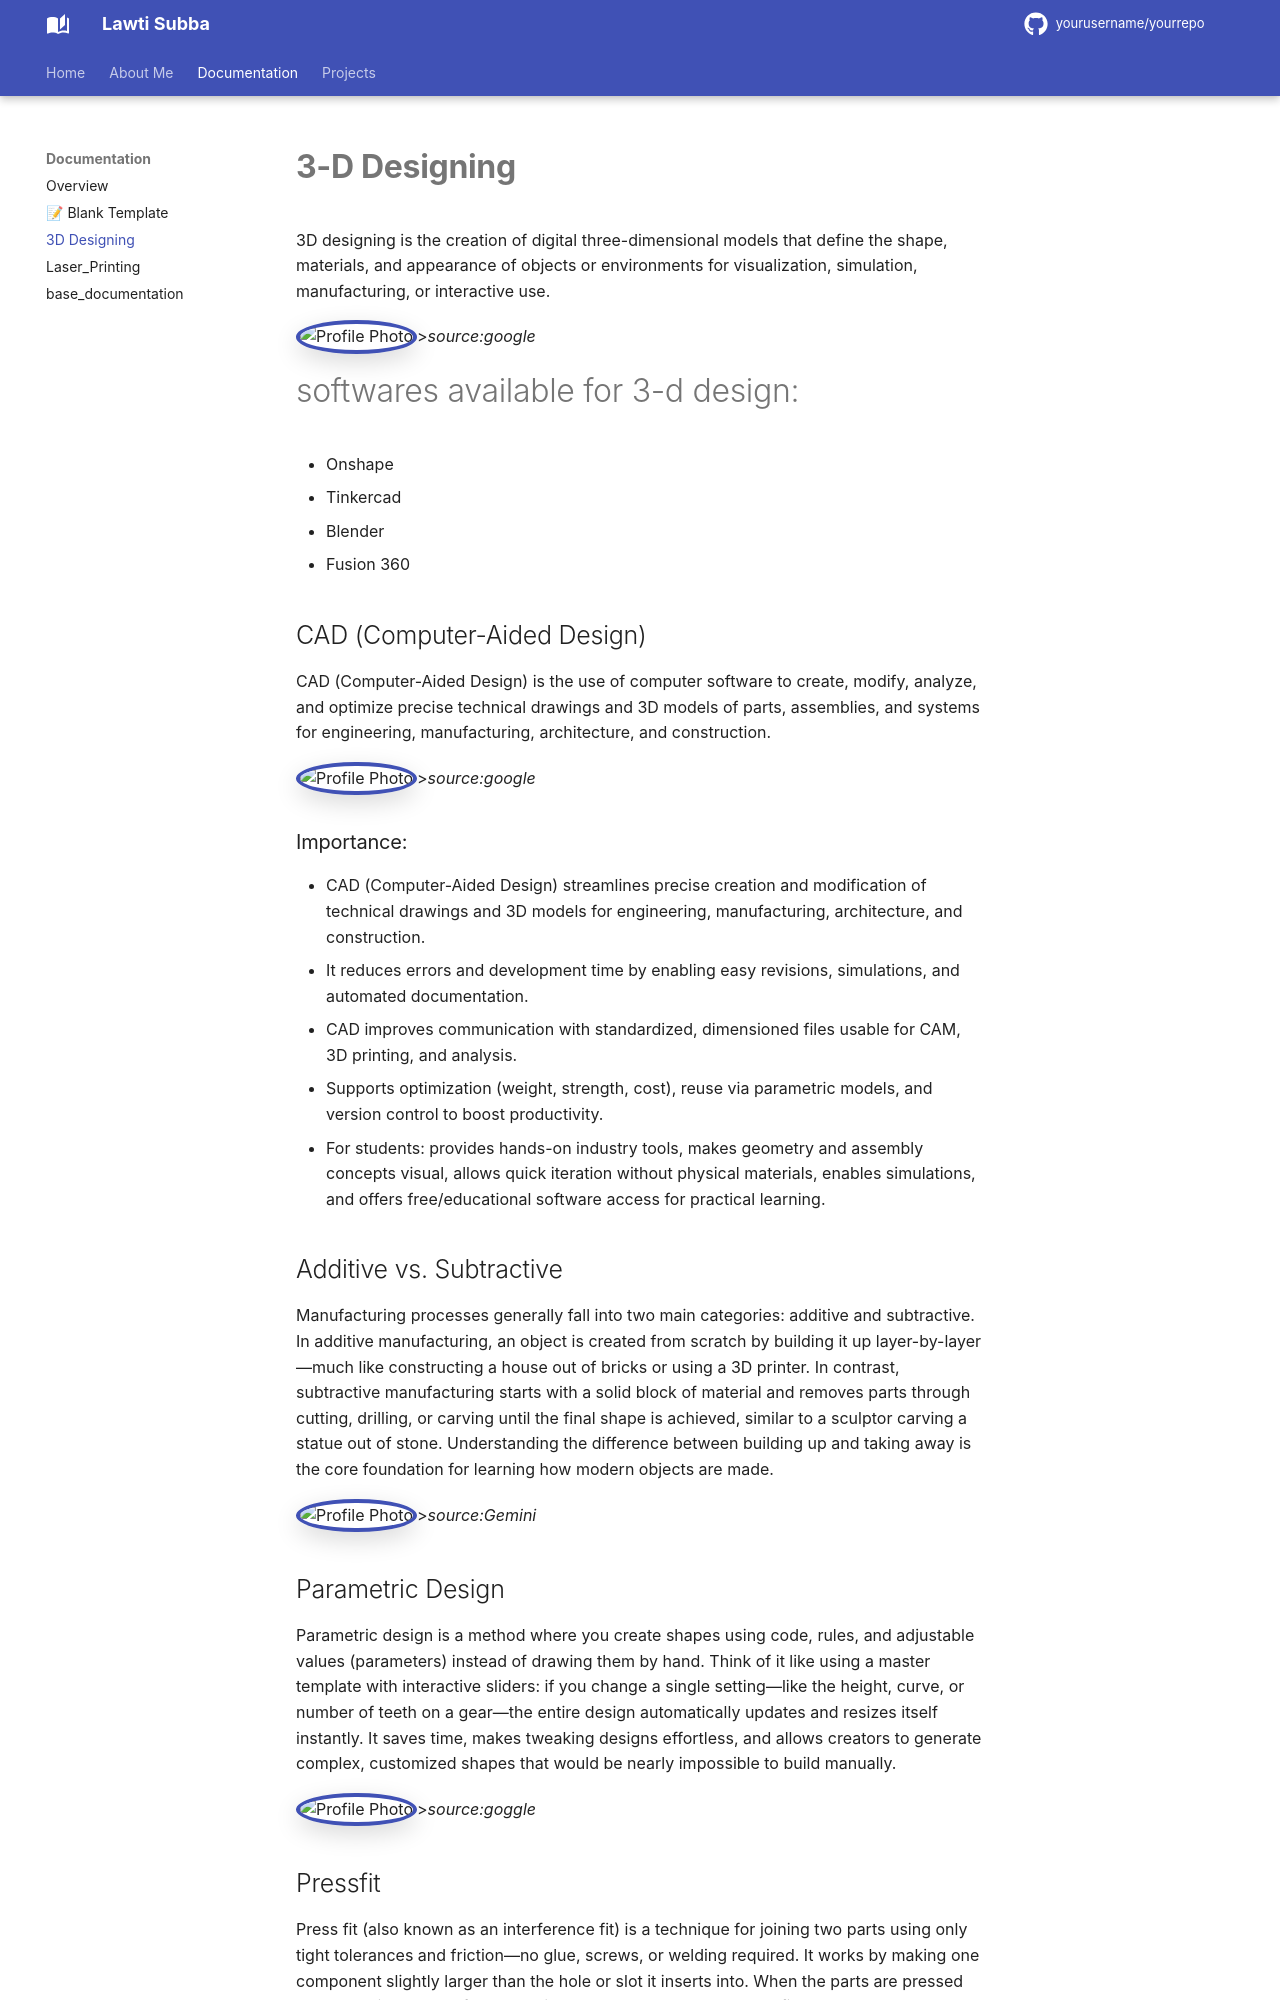

repository: Lawti506/Lawti · page: documentation/3d_design/index.html · generator: mkdocs

# **3-D Designing**

3D designing is the creation of digital three-dimensional models that define the shape, materials, and appearance of objects or environments for visualization, simulation, manufacturing, or interactive use.


<img class="profile-photo" src="https://drive.google.com/thumbnail?id=1x9Fvy_jqObZ2wntPB3SueOVeUCS03R02" alt="Profile Photo">>*source:google*


# softwares available for 3-d design:
* Onshape
* Tinkercad
* Blender
* Fusion 360

## CAD (Computer-Aided Design)
CAD (Computer-Aided Design) is the use of computer software to create, modify, analyze, and optimize precise technical drawings and 3D models of parts, assemblies, and systems for engineering, manufacturing, architecture, and construction.



<img class="profile-photo" src="https://drive.google.com/thumbnail?id=1voQjZ3XlWymevOBUo_0ECqDrr8M3Ff_7" alt="Profile Photo">>*source:google*


### Importance:
* CAD (Computer-Aided Design) streamlines precise creation and modification of technical drawings and 3D models for engineering, manufacturing, architecture, and construction.
* It reduces errors and development time by enabling easy revisions, simulations, and automated documentation.
* CAD improves communication with standardized, dimensioned files usable for CAM, 3D printing, and analysis.
* Supports optimization (weight, strength, cost), reuse via parametric models, and version control to boost productivity.
* For students: provides hands-on industry tools, makes geometry and assembly concepts visual, allows quick iteration without physical materials, enables simulations, and offers free/educational software access for practical learning.

## Additive vs. Subtractive

Manufacturing processes generally fall into two main categories: additive and subtractive. In additive manufacturing, an object is created from scratch by building it up layer-by-layer—much like constructing a house out of bricks or using a 3D printer. In contrast, subtractive manufacturing starts with a solid block of material and removes parts through cutting, drilling, or carving until the final shape is achieved, similar to a sculptor carving a statue out of stone. Understanding the difference between building up and taking away is the core foundation for learning how modern objects are made.

<img class="profile-photo" src="https://drive.google.com/thumbnail?id=1-aRd2g5iwpAbXQvHDM9L-tKF0-BYysN1&sz=w400" alt="Profile Photo">>*source:Gemini*

## Parametric Design 
 
Parametric design is a method where you create shapes using code, rules, and adjustable values (parameters) instead of drawing them by hand. Think of it like using a master template with interactive sliders: if you change a single setting—like the height, curve, or number of teeth on a gear—the entire design automatically updates and resizes itself instantly. It saves time, makes tweaking designs effortless, and allows creators to generate complex, customized shapes that would be nearly impossible to build manually.

<img class="profile-photo" src="https://drive.google.com/thumbnail?id=13vcccBVmlIOalF2xoBy8T9dov5t3Ou2r&sz=w400" alt="Profile Photo">>*source:goggle*
